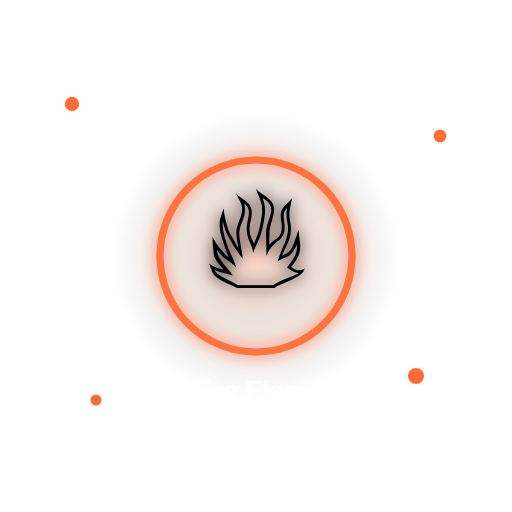
t = 0.00 s
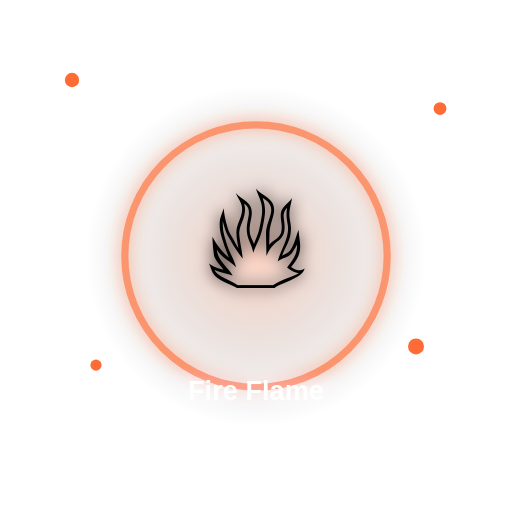
t = 0.30 s
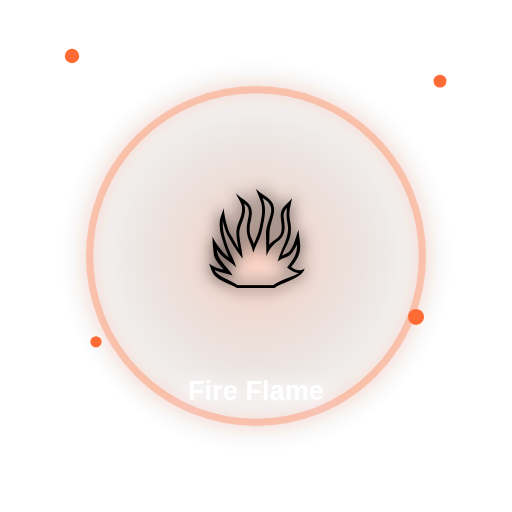
t = 0.60 s
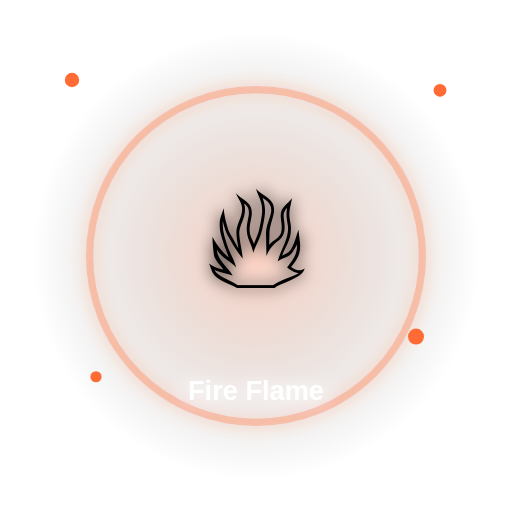
t = 0.90 s
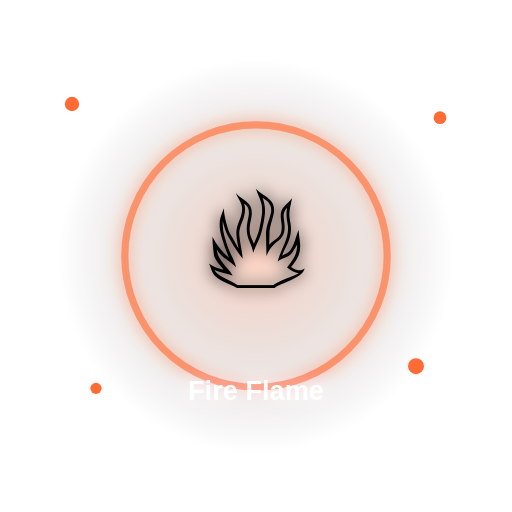
t = 1.20 s
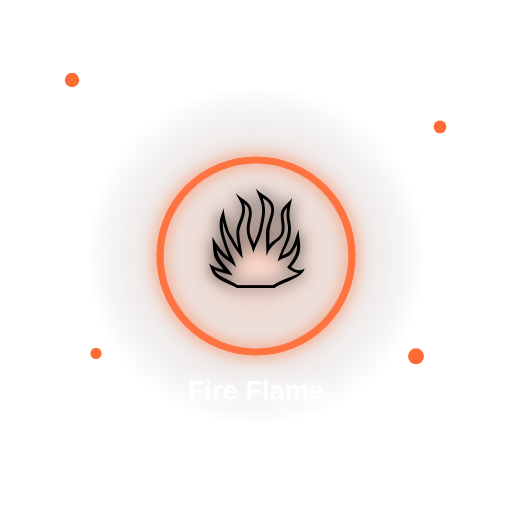
t = 1.50 s

The animated SVG that drew these frames (rendered in a browser with its animation timeline set to each time). Animation: 7 SMIL elements (animate=7); one cycle of 1.80 s, repeats indefinitely.

<svg xmlns="http://www.w3.org/2000/svg" width="640" height="640" viewBox="0 0 640 640">
<defs>
 <radialGradient id="bg"><stop offset="0" stop-color="#ff6b35" stop-opacity=".32"/><stop offset="1" stop-color="#000" stop-opacity="0"/></radialGradient>
 <filter id="glow"><feGaussianBlur stdDeviation="10" result="b"/><feMerge><feMergeNode in="b"/><feMergeNode in="SourceGraphic"/></feMerge></filter>
</defs>
<circle cx="320" cy="320" r="250" fill="url(#bg)" opacity=".9"><animate attributeName="r" values="180;280;180" dur="1.8s" repeatCount="indefinite"/></circle>
<g filter="url(#glow)">
 <circle cx="320" cy="320" r="170" fill="none" stroke="#ff6b35" stroke-width="9" opacity=".8"><animate attributeName="r" values="120;230;120" dur="1.5s" repeatCount="indefinite"/><animate attributeName="opacity" values=".9;.15;.9" dur="1.5s" repeatCount="indefinite"/></circle>
 <text x="320" y="360" text-anchor="middle" font-size="180">🔥</text>
 <text x="320" y="500" text-anchor="middle" fill="white" font-family="Arial,sans-serif" font-size="34" font-weight="800">Fire Flame</text>
</g>
<g fill="#ff6b35">
 <circle cx="90" cy="130" r="9"><animate attributeName="cy" values="130;70;130" dur="1.2s" repeatCount="indefinite"/></circle>
 <circle cx="550" cy="170" r="8"><animate attributeName="cy" values="170;90;170" dur="1.4s" repeatCount="indefinite"/></circle>
 <circle cx="120" cy="500" r="7"><animate attributeName="cy" values="500;420;500" dur="1.1s" repeatCount="indefinite"/></circle>
 <circle cx="520" cy="470" r="10"><animate attributeName="cy" values="470;390;470" dur="1.3s" repeatCount="indefinite"/></circle>
</g>
</svg>
